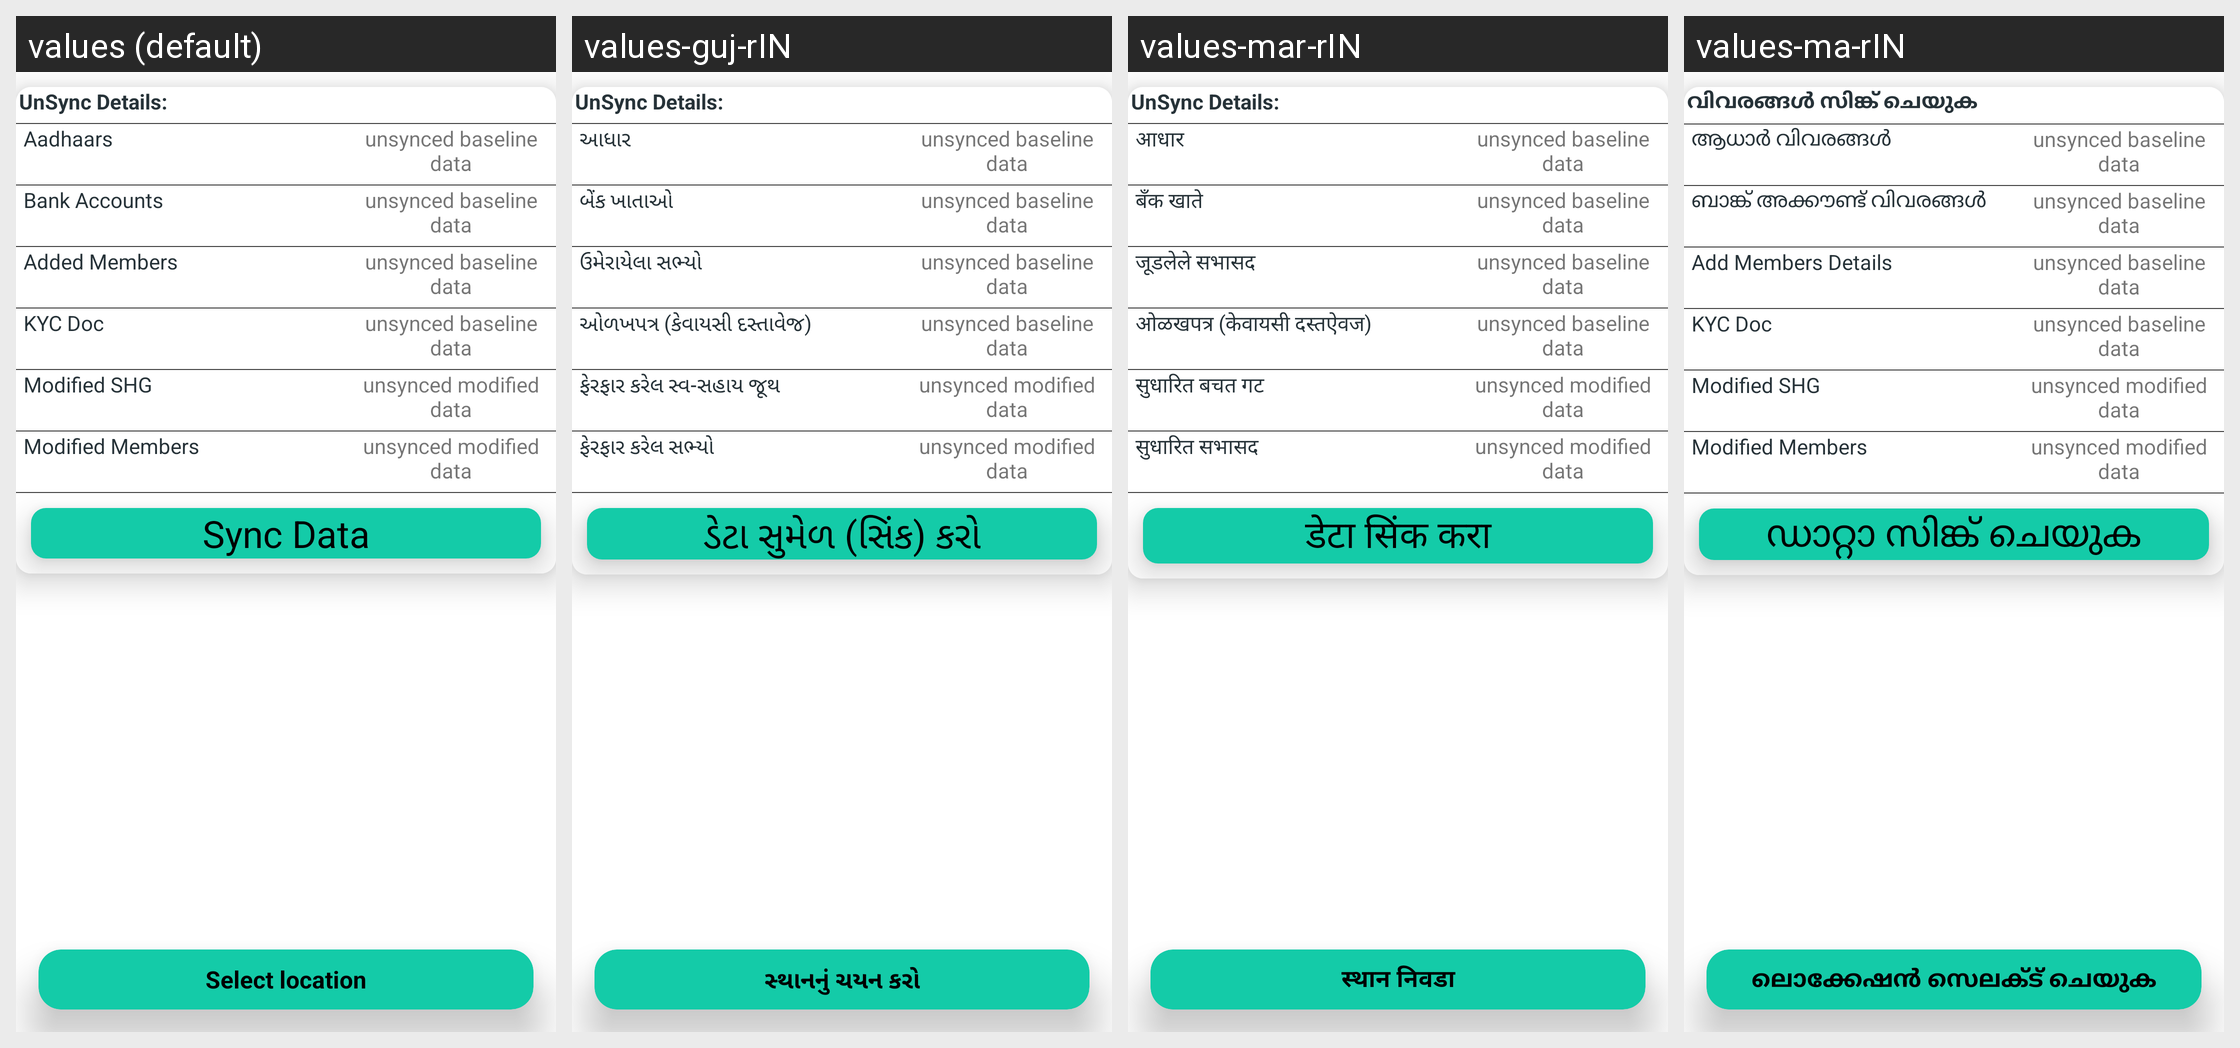

This grid shows one Android layout under several languages. Give, for every string resource on the screen, its name, the default text and each shown locale's text.
Android screen res/layout/dashboard_fragment.xml rendered under 4 locales, left to right: values (default), values-guj-rIN, values-mar-rIN, values-ma-rIN. Device: Nexus 5 (rendered at 1080×1920; each locale shown at half size, 540×960, under a caption strip naming it); theme AppTheme.
Other locales in the repository, not shown: values-as-rIN, values-ba-rIN, values-hi-rIN, values-kn-rIN, values-mi-rIN, values-or, values-ta-rIN, values-te-rIN.
Strings drawn on this screen, with the default value and each locale's value (text and hints the layout hard-codes, and strings that could not be matched under every locale, appear in the picture but are not listed):

unsync_details
  values: UnSync Details:
  values-guj-rIN: UnSync Details:
  values-mar-rIN: UnSync Details:
  values-ma-rIN: വിവരങ്ങൾ സിങ്ക് ചെയുക

unsync_aadhar
  values: Aadhaars
  values-guj-rIN: આધાર
  values-mar-rIN: आधार
  values-ma-rIN: ആധാർ വിവരങ്ങൾ

unsync_bankAcc
  values: Bank Accounts
  values-guj-rIN: બેંક ખાતાઓ
  values-mar-rIN: बँक खाते
  values-ma-rIN: ബാങ്ക് അക്കൗണ്ട് വിവരങ്ങൾ

unsync_add_member
  values: Added Members
  values-guj-rIN: ઉમેરાયેલા સભ્યો
  values-mar-rIN: जूडलेले सभासद
  values-ma-rIN: Add Members Details

unsync_kyc_doc
  values: KYC Doc
  values-guj-rIN: ઓળખપત્ર (કેવાયસી દસ્તાવેજ)
  values-mar-rIN: ओळखपत्र (केवायसी दस्तऐवज)
  values-ma-rIN: KYC Doc

unsynced_modified_shg
  values: Modified SHG
  values-guj-rIN: ફેરફાર કરેલ સ્વ-સહાય જૂથ
  values-mar-rIN: सुधारित बचत गट
  values-ma-rIN: Modified SHG

unsynced_modified_member
  values: Modified Members
  values-guj-rIN: ફેરફાર કરેલ સભ્યો
  values-mar-rIN: सुधारित सभासद
  values-ma-rIN: Modified Members

sync_data
  values: Sync Data
  values-guj-rIN: ડેટા સુમેળ (સિંક) કરો
  values-mar-rIN: डेटा सिंक करा
  values-ma-rIN: ഡാറ്റാ സിങ്ക് ചെയുക

select_location
  values: Select location
  values-guj-rIN: સ્થાનનું ચયન કરો
  values-mar-rIN: स्थान निवडा
  values-ma-rIN: ലൊക്കേഷൻ സെലക്ട് ചെയുക
